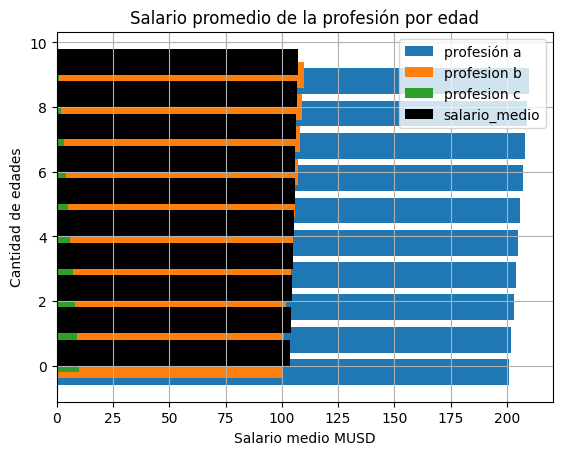

Reproduce this figure in Python.
# -*- coding: utf-8 -*-
"""
Created on Sun May 21 21:26:20 2023

@author: LAFB2000
"""
import numpy as np

import matplotlib
matplotlib.__version__
import matplotlib.pyplot as plt


edad_x=[20,25,30,35,40,45,50,55,60,65]
salario_a_y=[201,202, 203,204,205,206,207,208,209,210]
salario_b_y=[100,101,102,104,105,106,107,108,109,110]
salario_c_y=[10,9,8,7,6,5,4,3,2,1]


plt.style.use('default')
width=0.1

edad_np_x=np.arange(len(edad_x))
plt.barh(edad_np_x-2*width,salario_a_y, label="profesión a")
#,width=width)
plt.barh(edad_np_x,salario_b_y,label="profesion b")
#,width=width)

plt.barh(edad_np_x+2*width,salario_c_y,label="profesion c")
#width=width)
salario_medio=np.sum([salario_a_y,salario_b_y,salario_c_y],axis=0)/3
plt.barh(edad_np_x+4*width,salario_medio,label="salario_medio",color="black")
#,width=width)

plt.title("Salario promedio de la profesión por edad")
plt.ylabel("Cantidad de edades")
plt.xlabel("Salario medio MUSD")

#plt.xticks(ticks=edad_np_x,labels=edad_x)

plt.grid(True)
plt.legend()

plt.savefig("mi primera gráfica.png")


plt.show()

